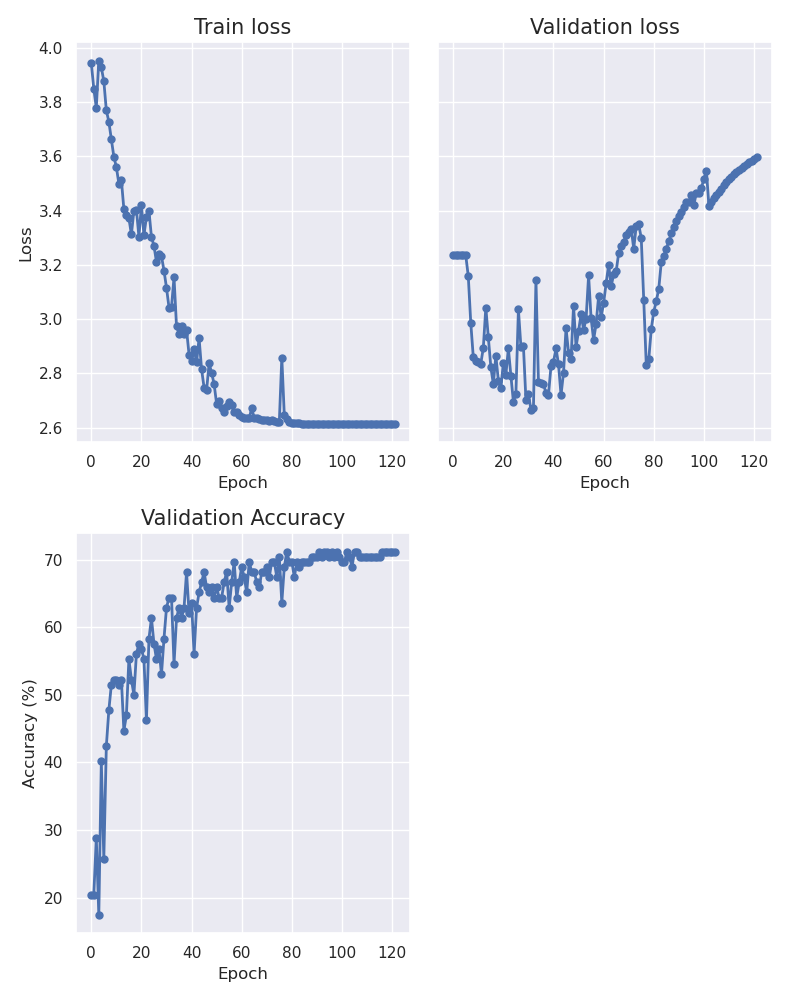

The file beside this chart, header and first rows:
epoch, train_loss, val_loss, accuracy
0, 3.943, 3.235, 20.45
1, 3.848, 3.235, 20.45
2, 3.779, 3.235, 28.79
3, 3.952, 3.235, 17.42
4, 3.928, 3.234, 40.15
5, 3.876, 3.235, 25.76
6, 3.769, 3.159, 42.42
7, 3.727, 2.986, 47.73
8, 3.662, 2.86, 51.52
9, 3.598, 2.846, 52.27
10, 3.56, 2.843, 52.27
11, 3.499, 2.836, 51.52
12, 3.512, 2.894, 52.27
13, 3.405, 3.043, 44.7
14, 3.382, 2.933, 46.97
15, 3.372, 2.824, 55.3
16, 3.312, 2.761, 52.27
17, 3.399, 2.865, 50.0
18, 3.403, 2.774, 56.06
19, 3.304, 2.748, 57.58
20, 3.419, 2.839, 56.82
21, 3.309, 2.795, 55.3
22, 3.376, 2.893, 46.21
23, 3.399, 2.792, 58.33
24, 3.302, 2.696, 61.36
25, 3.27, 2.725, 57.58
26, 3.211, 3.036, 55.3
27, 3.239, 2.899, 56.82
28, 3.232, 2.901, 53.03
29, 3.179, 2.703, 58.33
30, 3.115, 2.723, 62.88
31, 3.043, 2.667, 64.39
32, 3.045, 2.674, 64.39
33, 3.154, 3.145, 54.55
34, 2.973, 2.767, 61.36
35, 2.947, 2.766, 62.88
36, 2.973, 2.763, 61.36
37, 2.946, 2.727, 62.88
38, 2.96, 2.722, 68.18
39, 2.87, 2.827, 62.12
40, 2.844, 2.842, 63.64
41, 2.889, 2.894, 56.06
42, 2.841, 2.833, 62.88
43, 2.93, 2.721, 65.15
44, 2.815, 2.803, 66.67
45, 2.748, 2.967, 68.18
46, 2.739, 2.877, 65.91
47, 2.837, 2.854, 65.15
48, 2.803, 3.05, 65.91
49, 2.76, 2.897, 64.39
50, 2.688, 2.957, 65.91
51, 2.698, 3.018, 64.39
52, 2.673, 2.962, 64.39
53, 2.659, 3.001, 66.67
54, 2.679, 3.161, 68.18
55, 2.695, 3.003, 62.88
56, 2.685, 2.923, 66.67
57, 2.656, 2.983, 69.7
58, 2.658, 3.085, 64.39
59, 2.648, 3.007, 66.67
... 62 more rows
